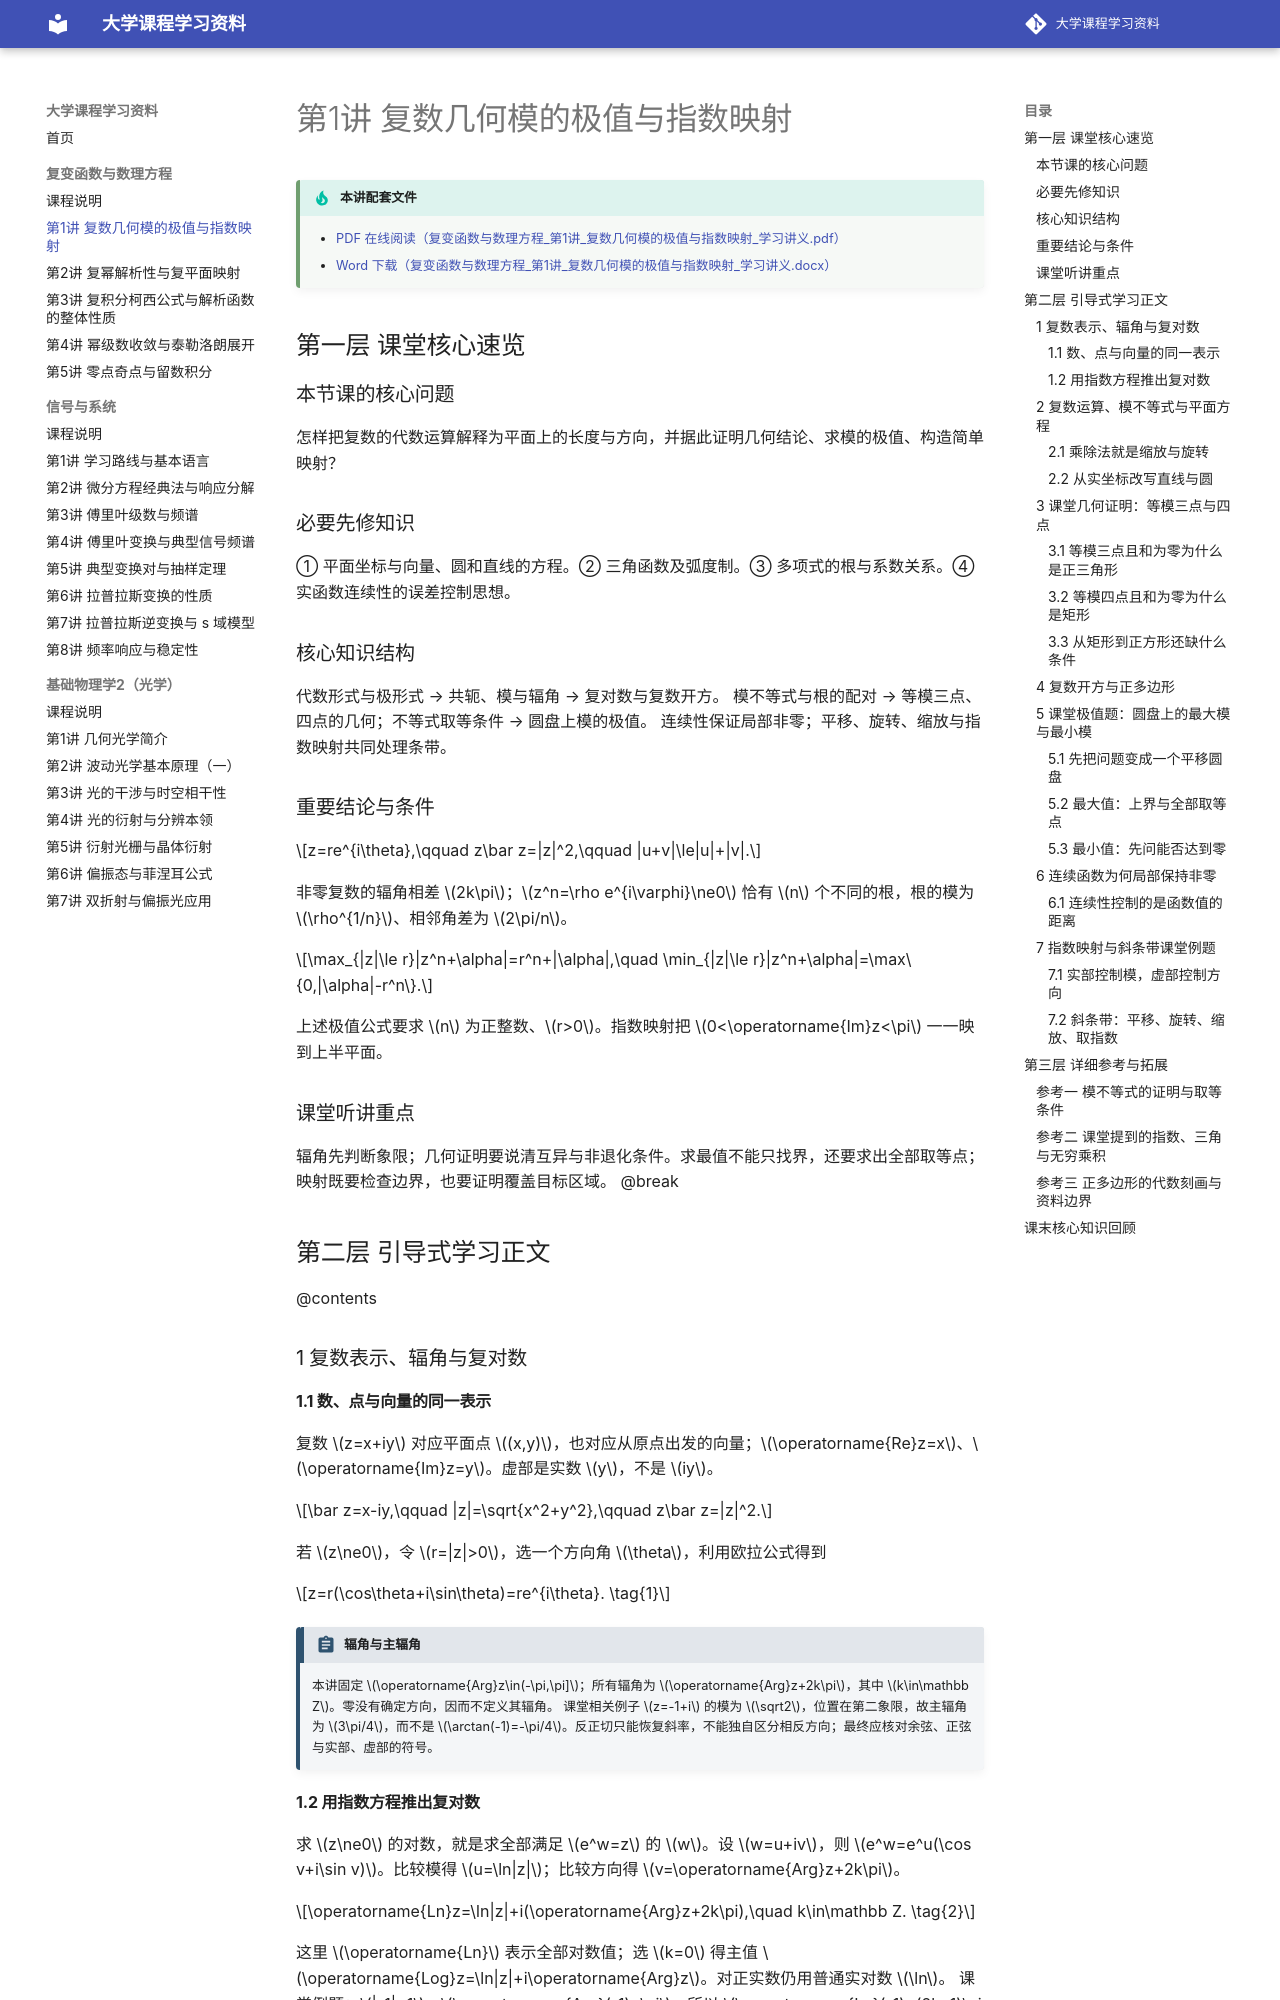

repository: yunbianmailang/university-course-materials · page: 复变函数与数理方程/第1讲_复数几何模的极值与指数映射/index.html · generator: mkdocs

# 第1讲 复数几何模的极值与指数映射

!!! tip "本讲配套文件"
    - [PDF 在线阅读（复变函数与数理方程_第1讲_复数几何模的极值与指数映射_学习讲义.pdf）](../文件/复变函数与数理方程_第1讲_复数几何模的极值与指数映射_学习讲义.pdf)
    - [Word 下载（复变函数与数理方程_第1讲_复数几何模的极值与指数映射_学习讲义.docx）](../文件/复变函数与数理方程_第1讲_复数几何模的极值与指数映射_学习讲义.docx)

## 第一层 课堂核心速览
### 本节课的核心问题
怎样把复数的代数运算解释为平面上的长度与方向，并据此证明几何结论、求模的极值、构造简单映射？
### 必要先修知识
① 平面坐标与向量、圆和直线的方程。② 三角函数及弧度制。③ 多项式的根与系数关系。④ 实函数连续性的误差控制思想。
### 核心知识结构
代数形式与极形式 → 共轭、模与辐角 → 复对数与复数开方。
模不等式与根的配对 → 等模三点、四点的几何；不等式取等条件 → 圆盘上模的极值。
连续性保证局部非零；平移、旋转、缩放与指数映射共同处理条带。
### 重要结论与条件

$$z=re^{i\theta},\qquad z\bar z=|z|^2,\qquad |u+v|\le|u|+|v|.$$

非零复数的辐角相差 $2k\pi$；$z^n=\rho e^{i\varphi}\ne0$ 恰有 $n$ 个不同的根，根的模为 $\rho^{1/n}$、相邻角差为 $2\pi/n$。

$$\max_{|z|\le r}|z^n+\alpha|=r^n+|\alpha|,\quad \min_{|z|\le r}|z^n+\alpha|=\max\{0,|\alpha|-r^n\}.$$

上述极值公式要求 $n$ 为正整数、$r>0$。指数映射把 $0<\operatorname{Im}z<\pi$ 一一映到上半平面。
### 课堂听讲重点
辐角先判断象限；几何证明要说清互异与非退化条件。求最值不能只找界，还要求出全部取等点；映射既要检查边界，也要证明覆盖目标区域。
@break
## 第二层 引导式学习正文
@contents
### 1 复数表示、辐角与复对数
#### 1.1 数、点与向量的同一表示
复数 $z=x+iy$ 对应平面点 $(x,y)$，也对应从原点出发的向量；$\operatorname{Re}z=x$、$\operatorname{Im}z=y$。虚部是实数 $y$，不是 $iy$。

$$\bar z=x-iy,\qquad |z|=\sqrt{x^2+y^2},\qquad z\bar z=|z|^2.$$

若 $z\ne0$，令 $r=|z|>0$，选一个方向角 $\theta$，利用欧拉公式得到

$$z=r(\cos\theta+i\sin\theta)=re^{i\theta}. \tag{1}$$
!!! abstract "辐角与主辐角"
    本讲固定 $\operatorname{Arg}z\in(-\pi,\pi]$；所有辐角为 $\operatorname{Arg}z+2k\pi$，其中 $k\in\mathbb Z$。零没有确定方向，因而不定义其辐角。
    课堂相关例子 $z=-1+i$ 的模为 $\sqrt2$，位置在第二象限，故主辐角为 $3\pi/4$，而不是 $\arctan(-1)=-\pi/4$。反正切只能恢复斜率，不能独自区分相反方向；最终应核对余弦、正弦与实部、虚部的符号。
